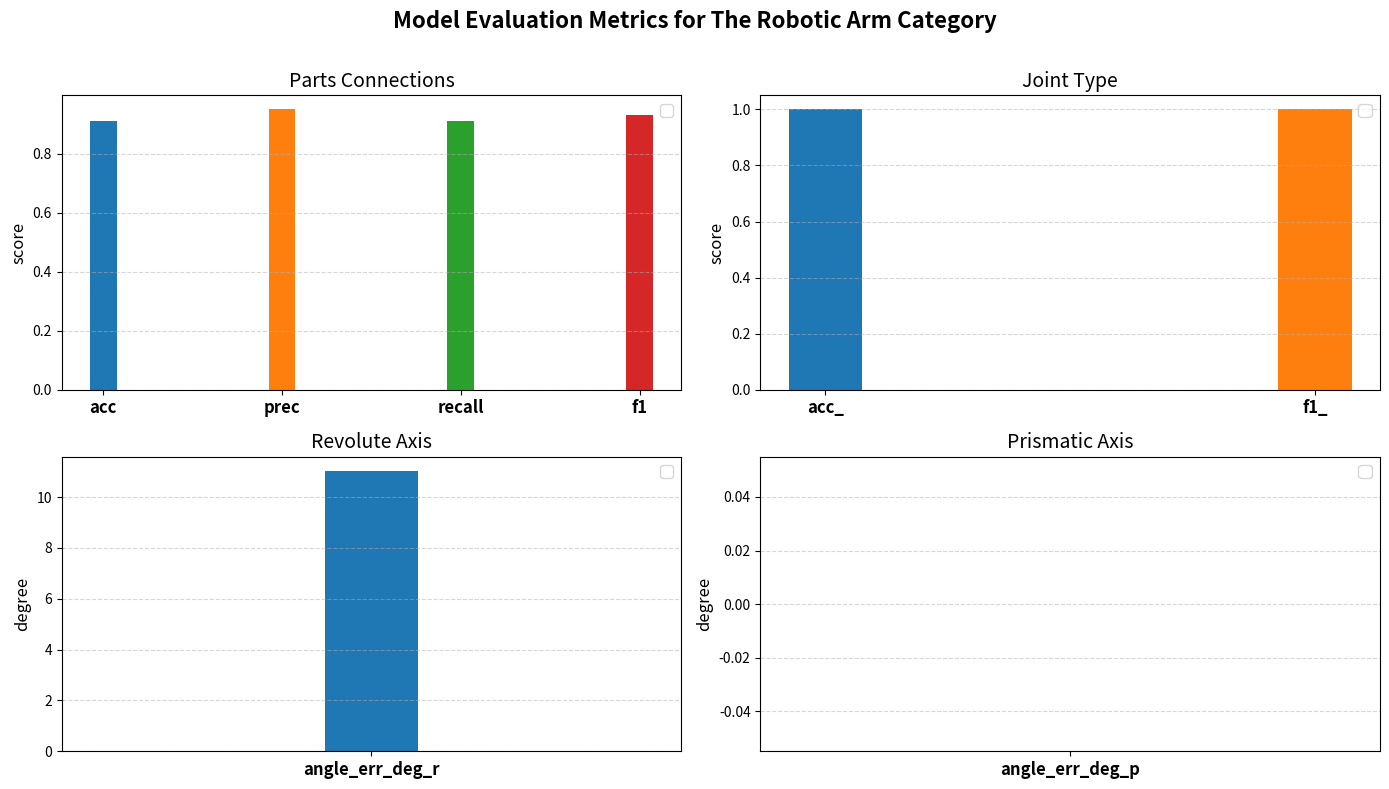

Reproduce this figure in Python.
import matplotlib.pyplot as plt
import numpy as np

# Example structure
category_metrics = {
    "Robotic Arm": {
        "acc": 0.91, "prec": 0.95, "recall": 0.91, "f1": 0.93,
        "acc_": 1.0, "f1_": 1.0,
        "revolute_cosine": 0.91, "angle_err_deg_r": 11.03,
        "prismatic_cosine": 0, "angle_err_deg_p": 0
    },
    # # Add more categories to test color variation
    # "Cabinet": {
    #     "acc": 0.88, "prec": 0.82, "recall": 0.82, "f1": 0.82,
    #     "acc_": 0.89, "f1_": 0.84,
    #     "revolute_cosine": 0.91, "angle_err_deg_r": 12.5,
    #     "prismatic_cosine": 0.88, "angle_err_deg_p": 3.8
    # },
    # "Refrigerator": {
    #     "acc": 0.92, "prec": 0.90, "recall": 0.89, "f1": 0.89,
    #     "acc_": 0.9, "f1_": 0.85,
    #     "revolute_cosine": 0.93, "angle_err_deg_r": 8.3,
    #     "prismatic_cosine": 0.90, "angle_err_deg_p": 0.1
    # }
}

# Metrics to plot
metric_groups = {
    "Parts Connections": ["acc", "prec", "recall", "f1"],
    "Joint Type": ["acc_", "f1_"],
    "Revolute Axis": ["angle_err_deg_r"],
    "Prismatic Axis": ["angle_err_deg_p"]
}

# --- Plot ---
fig, axs = plt.subplots(2, 2, figsize=(14, 8))
axs = axs.flatten()

colors = plt.cm.tab10.colors  # 10 distinct colors

for ax, (group_name, metric_names) in zip(axs, metric_groups.items()):
    categories = list(category_metrics.keys())
    x = np.arange(len(metric_names))  # metrics on x-axis
    width = 0.15 / len(categories)  # keep groups compact

    for i, category in enumerate(categories):
        if len(metric_names)==1:
            values = [category_metrics[category][m] for m in metric_names]
            ax.bar(0, values, 0.1, color=colors)
            ax.set_xlim(-0.5, 0.5)
        values = [category_metrics[category][m] for m in metric_names]
        ax.bar(x + i * width, values, width, color=colors)
        
    ax.set_title(group_name, fontsize=14)
    ax.set_xticks(x + width * (len(categories) - 1) / 2)
    ax.set_xticklabels(metric_names, rotation=0, fontsize=12, fontweight="bold")
    ax.set_ylabel("degree" if "angle_err_deg" in metric_names[0] else "score", fontsize=12)
    ax.legend(fontsize=12)
    ax.grid(axis="y", linestyle="--", alpha=0.5)

plt.suptitle("Model Evaluation Metrics for The Robotic Arm Category", fontsize=16, fontweight="bold")
plt.tight_layout(rect=[0, 0, 1, 0.97])
plt.savefig("evaluation_metrics.svg")
plt.show()
